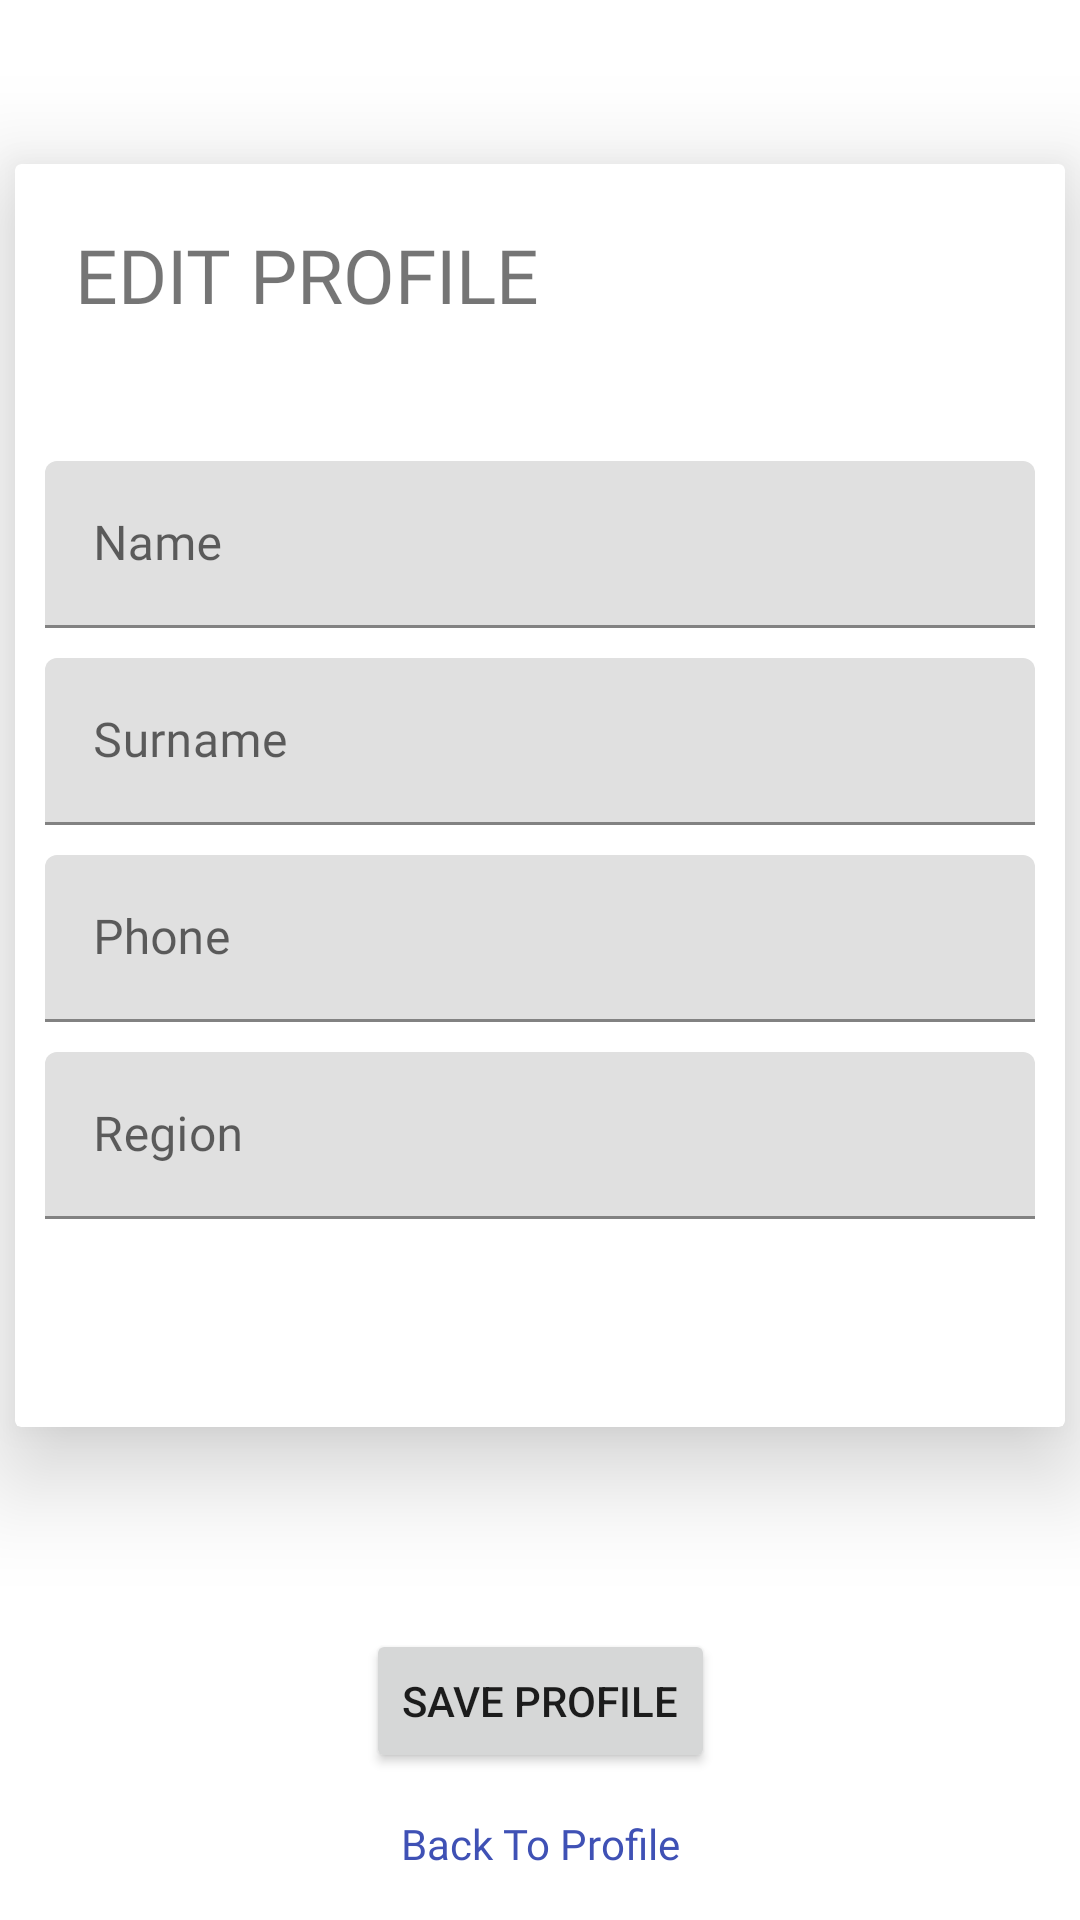

This screen was rendered from an Android layout file. Write that file and the resources it references.
<!-- AndroidManifest.xml: application theme Theme.Vendorium.NoActionBar -->
<!-- res/layout/fragment_edit_profile.xml -->
<?xml version="1.0" encoding="utf-8"?>
<androidx.constraintlayout.widget.ConstraintLayout
    xmlns:android="http://schemas.android.com/apk/res/android"
    xmlns:app="http://schemas.android.com/apk/res-auto"
    xmlns:tools="http://schemas.android.com/tools"
    android:layout_width="match_parent"
    android:layout_height="match_parent"
    tools:context=".fragments.EditProfileFragment">

    <androidx.cardview.widget.CardView
        android:id="@+id/cardView"
        android:layout_width="350dp"
        android:layout_height="421dp"
        android:layout_marginTop="48dp"
        app:cardElevation="20dp"
        app:layout_constraintBottom_toTopOf="@+id/imageView5"
        app:layout_constraintEnd_toEndOf="parent"
        app:layout_constraintStart_toStartOf="parent"
        app:layout_constraintTop_toTopOf="parent">

        <LinearLayout
            android:layout_width="match_parent"
            android:layout_height="473dp"
            android:orientation="vertical">

            <TextView
                android:layout_width="match_parent"
                android:layout_height="wrap_content"
                android:layout_marginLeft="20dp"
                android:layout_marginTop="20dp"
                android:layout_marginRight="20dp"
                android:fontFamily="@font/poppinsbold"
                android:text="@string/editProfile"
                android:textSize="25sp" />

            <TextView
                android:id="@+id/emailTextView"
                android:layout_width="match_parent"
                android:layout_height="wrap_content"
                android:layout_marginStart="14dp"
                android:layout_marginTop="7dp"
                android:layout_marginEnd="14dp"
                android:textSize="21sp"
                app:layout_constraintEnd_toEndOf="parent"
                app:layout_constraintHorizontal_bias="0.0"
                app:layout_constraintStart_toStartOf="parent" />

            <com.google.android.material.textfield.TextInputLayout
                android:layout_width="match_parent"
                android:layout_height="wrap_content"
                android:layout_marginLeft="10dp"
                android:layout_marginTop="10dp"
                android:layout_marginRight="10dp"
                android:hint="@string/name">

                <com.google.android.material.textfield.TextInputEditText
                    android:id="@+id/nameEditText"
                    android:layout_width="match_parent"
                    android:layout_height="wrap_content"
                    android:fontFamily="@font/poppinsmedium" />
            </com.google.android.material.textfield.TextInputLayout>

            <com.google.android.material.textfield.TextInputLayout
                android:layout_width="match_parent"
                android:layout_height="wrap_content"
                android:layout_marginLeft="10dp"
                android:layout_marginTop="10dp"
                android:layout_marginRight="10dp"
                android:hint="@string/surname">

                <com.google.android.material.textfield.TextInputEditText
                    android:id="@+id/surnameEditText"
                    android:layout_width="match_parent"
                    android:layout_height="wrap_content"
                    android:fontFamily="@font/poppinsmedium" />
            </com.google.android.material.textfield.TextInputLayout>

            <com.google.android.material.textfield.TextInputLayout
                android:layout_width="match_parent"
                android:layout_height="wrap_content"
                android:layout_marginLeft="10dp"
                android:layout_marginTop="10dp"
                android:layout_marginRight="10dp"
                android:hint="@string/contactEdit">

                <com.google.android.material.textfield.TextInputEditText
                    android:id="@+id/contactEditText"
                    android:layout_width="match_parent"
                    android:layout_height="wrap_content"
                    android:fontFamily="@font/poppinsmedium" />
            </com.google.android.material.textfield.TextInputLayout>

            <com.google.android.material.textfield.TextInputLayout
                android:layout_width="match_parent"
                android:layout_height="wrap_content"
                android:layout_marginLeft="10dp"
                android:layout_marginTop="10dp"
                android:layout_marginRight="10dp"
                android:hint="@string/addressEdit">

                <com.google.android.material.textfield.TextInputEditText
                    android:id="@+id/addressEditText"
                    android:layout_width="match_parent"
                    android:layout_height="wrap_content"
                    android:fontFamily="@font/poppinsmedium" />
            </com.google.android.material.textfield.TextInputLayout>
        </LinearLayout>
    </androidx.cardview.widget.CardView>

    <ImageView
        android:id="@+id/imageView5"
        android:layout_width="413dp"
        android:layout_height="158dp"
        app:layout_constraintBottom_toBottomOf="parent"
        app:layout_constraintEnd_toEndOf="parent"
        app:layout_constraintHorizontal_bias="1.0"
        app:layout_constraintStart_toStartOf="parent"
        app:srcCompat="@drawable/illustration" />

    <Button
        android:id="@+id/saveProfileButton"
        android:layout_width="wrap_content"
        android:layout_height="wrap_content"
        android:layout_marginStart="161dp"
        android:layout_marginEnd="161dp"
        android:layout_marginBottom="14dp"
        android:text="@string/saveProfile"
        app:layout_constraintBottom_toTopOf="@+id/backToProfileButton"
        app:layout_constraintEnd_toEndOf="parent"
        app:layout_constraintStart_toStartOf="parent" />

    <TextView
        android:id="@+id/backToProfileButton"
        android:layout_width="wrap_content"
        android:layout_height="wrap_content"
        android:layout_marginStart="176dp"
        android:layout_marginEnd="176dp"
        android:layout_marginBottom="16dp"
        android:fontFamily="@font/poppinsmedium"
        android:text="@string/backToProfile"
        android:textColor="#3F51B5"
        app:layout_constraintBottom_toBottomOf="parent"
        app:layout_constraintEnd_toEndOf="parent"
        app:layout_constraintStart_toStartOf="parent" />

</androidx.constraintlayout.widget.ConstraintLayout>
<!-- resources referenced by this layout -->
<resources>
  <string name="addressEdit"> Region</string>
  <string name="backToProfile"> Back To Profile</string>
  <string name="contactEdit"> Phone</string>
  <string name="editProfile"> EDIT PROFILE</string>
  <string name="name"> Name</string>
  <string name="saveProfile"> Save Profile</string>
  <string name="surname"> Surname</string>
  <style name="Theme.Vendorium.NoActionBar">
          <item name="windowActionBar">false</item>
          <item name="windowNoTitle">true</item>
      </style>
</resources>
